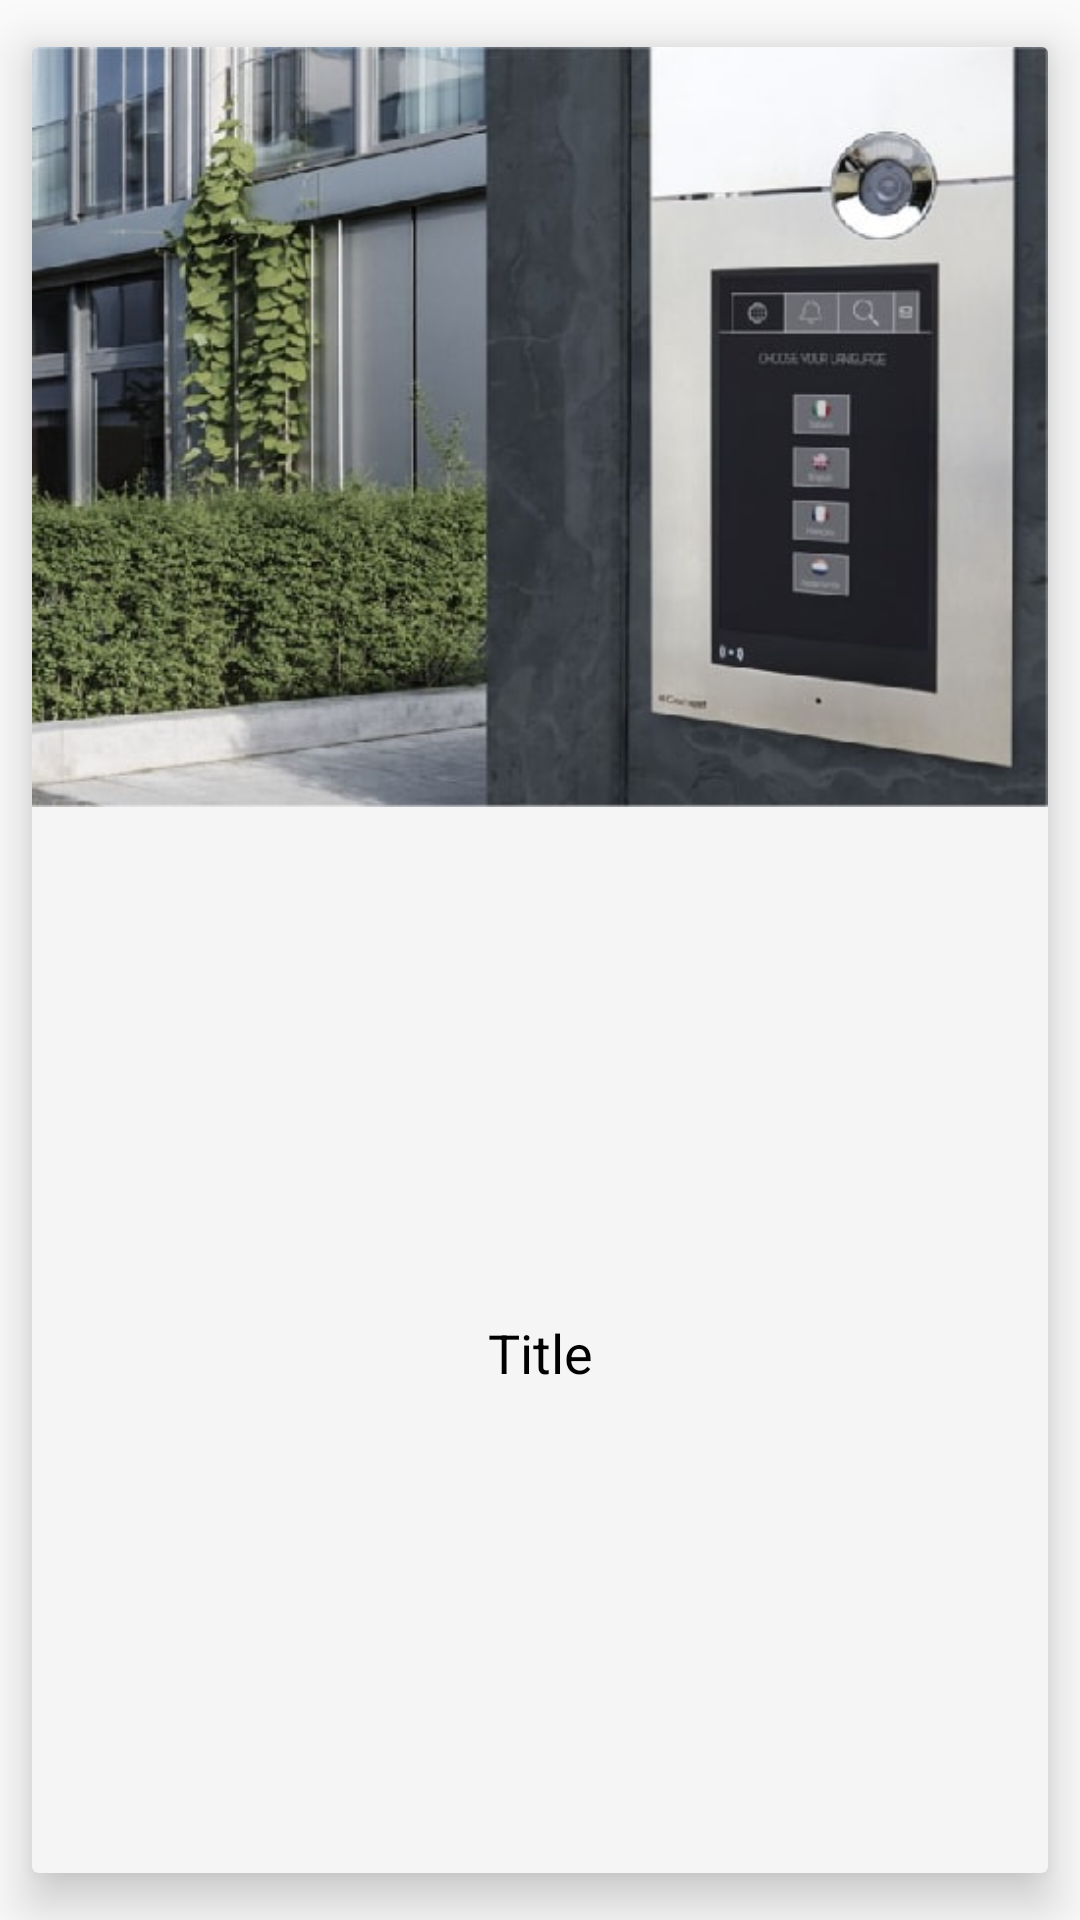

Produce the Android XML layout that renders to this screen, including the resource entries it uses.
<!-- AndroidManifest.xml: application theme Theme.AppCompat.Light.NoActionBar -->
<!-- res/layout/layout_item.xml -->
<?xml version="1.0" encoding="utf-8"?>
<androidx.cardview.widget.CardView xmlns:android="http://schemas.android.com/apk/res/android"
    xmlns:app="http://schemas.android.com/apk/res-auto"
    xmlns:card_view="http://schemas.android.com/apk/res-auto"
    android:layout_width="match_parent"
    android:layout_height="wrap_content"
    android:layout_centerHorizontal="true"
    android:layout_margin="8dp"
    card_view:cardBackgroundColor="@color/material_grey_100"
    card_view:cardElevation="10dp"
    card_view:cardPreventCornerOverlap="true"
    card_view:cardUseCompatPadding="true">

    <androidx.constraintlayout.widget.ConstraintLayout
        android:id="@+id/elementLayout"
        android:layout_width="match_parent"
        android:layout_height="match_parent">

        <ImageView
            android:id="@+id/icon"
            android:layout_width="wrap_content"
            android:layout_height="wrap_content"
            android:layout_alignParentLeft="true"
            android:adjustViewBounds="true"
            android:src="@drawable/external_unit_1"
            app:layout_constraintEnd_toEndOf="parent"
            app:layout_constraintStart_toStartOf="parent"
            app:layout_constraintTop_toTopOf="parent" />

        <TextView
            android:id="@+id/layout_item_title"
            android:layout_width="match_parent"
            android:layout_height="wrap_content"
            android:layout_marginStart="16dp"
            android:layout_marginTop="16dp"
            android:layout_marginEnd="16dp"
            android:layout_marginBottom="8dp"
            android:text="Title"
            android:textAlignment="center"
            android:textColor="#000"
            android:textSize="18sp"
            app:layout_constraintBottom_toBottomOf="parent"
            app:layout_constraintEnd_toEndOf="parent"
            app:layout_constraintStart_toStartOf="parent"
            app:layout_constraintTop_toBottomOf="@+id/icon" />

        <TextView
            android:id="@+id/layout_item_description"
            android:layout_width="match_parent"
            android:layout_height="wrap_content"
            android:layout_marginStart="16dp"
            android:layout_marginEnd="16dp"
            android:text="Description"
            android:textColor="#555"
            android:visibility="gone"
            app:layout_constraintEnd_toEndOf="parent"
            app:layout_constraintStart_toStartOf="parent"
            app:layout_constraintTop_toBottomOf="@+id/layout_item_title" />

        <TextView
            android:id="@+id/layout_item_id"
            android:layout_width="match_parent"
            android:layout_height="wrap_content"
            android:layout_marginStart="16dp"
            android:layout_marginEnd="16dp"
            android:text="id"
            android:textColor="@color/material_grey_100"
            android:visibility="gone"
            app:layout_constraintEnd_toEndOf="parent"
            app:layout_constraintStart_toStartOf="parent"
            app:layout_constraintTop_toBottomOf="@+id/layout_item_description" />

    </androidx.constraintlayout.widget.ConstraintLayout>

</androidx.cardview.widget.CardView>
<!-- resources referenced by this layout -->
<resources>
  <!-- drawable external_unit_1: jpg bitmap (drawable-hdpi, 44639 bytes) -->
</resources>
